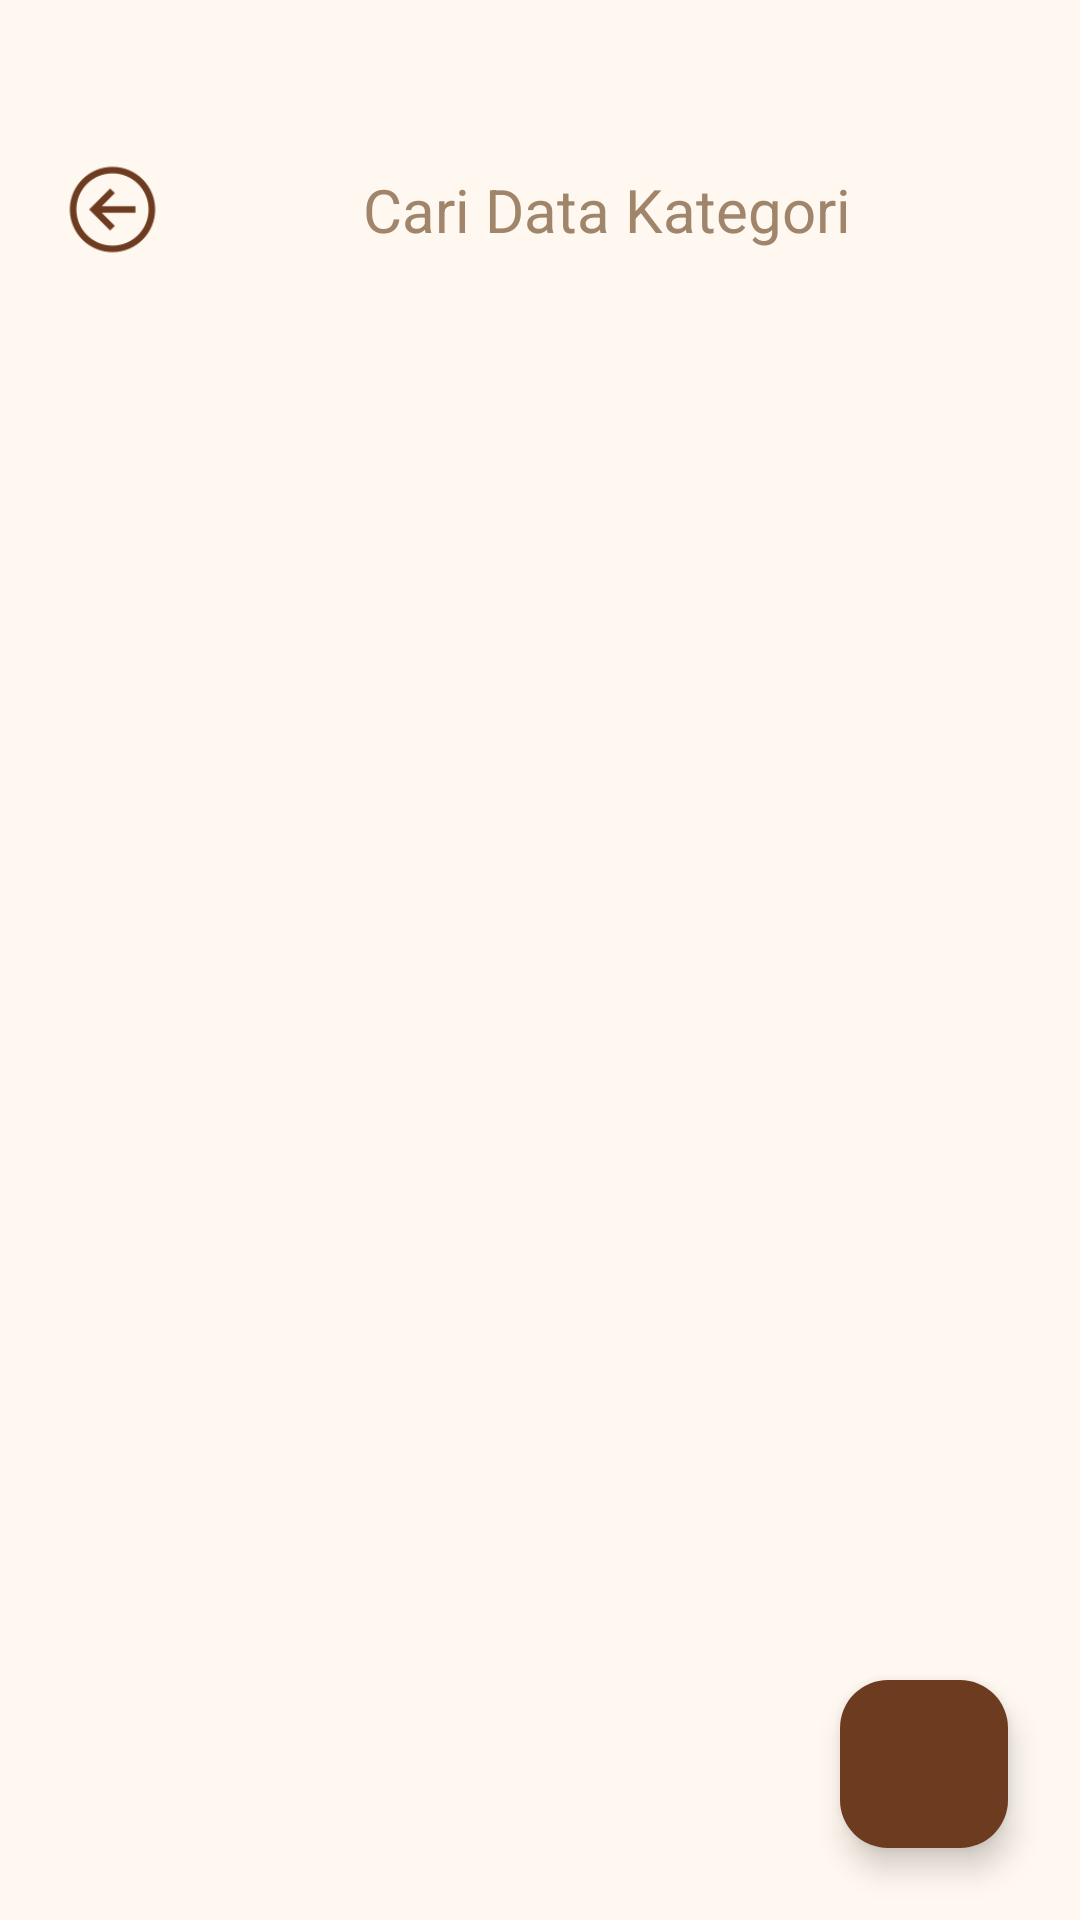

This screen was rendered from an Android layout file. Write that file and the resources it references.
<!-- AndroidManifest.xml: application theme Theme.Kasir -->
<!-- res/layout/activity_data_kategori.xml -->
<?xml version="1.0" encoding="utf-8"?>
<androidx.coordinatorlayout.widget.CoordinatorLayout
    xmlns:android="http://schemas.android.com/apk/res/android"
    xmlns:app="http://schemas.android.com/apk/res-auto"
    xmlns:tools="http://schemas.android.com/tools"
    android:layout_width="match_parent"
    android:layout_height="match_parent"
    android:background="@color/bg_home"
    tools:context=".kategori.DataKategoriActivity">

    <LinearLayout
        android:layout_width="match_parent"
        android:layout_height="match_parent"
        android:orientation="vertical">

        <LinearLayout
            android:layout_width="match_parent"
            android:layout_height="wrap_content"
            android:orientation="horizontal"
            android:gravity="center_vertical"
            android:paddingTop="50dp"
            android:paddingBottom="20dp"
            android:paddingStart="20dp"
            android:paddingEnd="20dp"
            android:background="@color/top_bar_bg">

            <ImageView
                android:id="@+id/ivKembali"
                android:layout_width="35dp"
                android:layout_height="35dp"
                android:src="@drawable/panah"
                android:clickable="true"
                android:focusable="true"
                android:contentDescription="Kembali"
                app:tint="@color/icon_tint"/>

            <ImageView
                android:id="@+id/ivSearch"
                android:layout_width="24dp"
                android:layout_height="24dp"
                android:layout_marginStart="30dp"
                android:src="@drawable/cari"
                android:clickable="true"
                android:focusable="true"
                android:contentDescription="Cari"
                app:tint="@color/icon_tint"/>

            <EditText
                android:id="@+id/etSearch"
                android:layout_width="0dp"
                android:layout_height="wrap_content"
                android:layout_weight="1"
                android:layout_marginStart="12dp"
                android:layout_marginEnd="8dp"
                android:hint="Cari Data Kategori"
                android:textColorHint="@color/input_hint"
                android:textColor="@color/text_primary_brown"
                android:textSize="20sp"
                android:background="@null"
                android:inputType="text"
                android:imeOptions="actionSearch"/>

            <ImageView
                android:id="@+id/ivReload"
                android:layout_width="40dp"
                android:layout_height="40dp"
                android:layout_marginStart="8dp"
                android:padding="8dp"
                android:src="@drawable/reload"
                android:clickable="true"
                android:focusable="true"
                android:background="?attr/selectableItemBackgroundBorderless"
                android:contentDescription="Reload"
                app:tint="@color/icon_tint"/>
        </LinearLayout>

        <androidx.recyclerview.widget.RecyclerView
            android:id="@+id/rvKategori"
            android:layout_width="match_parent"
            android:layout_height="0dp"
            android:layout_weight="1"
            android:paddingBottom="80dp"
            android:clipToPadding="false"
            app:layoutManager="androidx.recyclerview.widget.LinearLayoutManager"
            tools:listitem="@layout/item_data_kategori"
            tools:itemCount="7"/>
    </LinearLayout>

    <com.google.android.material.floatingactionbutton.FloatingActionButton
        android:id="@+id/fabTambah"
        android:layout_width="wrap_content"
        android:layout_height="wrap_content"
        android:layout_gravity="bottom|end"
        android:layout_margin="24dp"
        android:src="@drawable/tambah"
        android:contentDescription="Tambah Data"
        app:backgroundTint="@color/header_bg"
        app:tint="@color/header_title_text"/>

</androidx.coordinatorlayout.widget.CoordinatorLayout>
<!-- res/layout/item_data_kategori.xml (included above) -->
<?xml version="1.0" encoding="utf-8"?>
<com.google.android.material.card.MaterialCardView xmlns:android="http://schemas.android.com/apk/res/android"
    xmlns:app="http://schemas.android.com/apk/res-auto"
    android:id="@+id/cvCARD_KATEGORI"
    android:layout_width="match_parent"
    android:layout_height="wrap_content"
    android:layout_marginHorizontal="8dp"
    android:layout_marginVertical="4dp"
    android:clickable="true"
    android:focusable="true"
    android:foreground="?attr/selectableItemBackground"
    app:cardCornerRadius="12dp"
    app:cardElevation="2dp"
    app:cardBackgroundColor="@color/card_bg"
    app:strokeWidth="0dp">

    <androidx.constraintlayout.widget.ConstraintLayout
        android:layout_width="match_parent"
        android:layout_height="wrap_content"
        android:padding="14dp">

        <com.google.android.material.card.MaterialCardView
            android:id="@+id/iconCard"
            android:layout_width="46dp"
            android:layout_height="46dp"
            app:cardBackgroundColor="@color/icon_card_bg"
            app:cardCornerRadius="12dp"
            app:cardElevation="0dp"
            app:layout_constraintBottom_toBottomOf="parent"
            app:layout_constraintStart_toStartOf="parent"
            app:layout_constraintTop_toTopOf="parent">

            <ImageView
                android:id="@+id/ivIconKategori"
                android:layout_width="26dp"
                android:layout_height="26dp"
                android:layout_gravity="center"
                android:src="@drawable/item_kategori"
                android:contentDescription="Kategori Icon"
                app:tint="@color/text_secondary_brown"/>
        </com.google.android.material.card.MaterialCardView>

        <TextView
            android:id="@+id/tvNamaKategori"
            android:layout_width="0dp"
            android:layout_height="wrap_content"
            android:text="Nama Kategori"
            android:textSize="16sp"
            android:textStyle="bold"
            android:textColor="@color/text_primary_brown"
            android:layout_marginStart="14dp"
            android:layout_marginEnd="10dp"
            app:layout_constraintStart_toEndOf="@id/iconCard"
            app:layout_constraintEnd_toStartOf="@id/tvStatus"
            app:layout_constraintTop_toTopOf="parent"
            app:layout_constraintBottom_toBottomOf="parent"/>

        <TextView
            android:id="@+id/tvStatus"
            android:layout_width="wrap_content"
            android:layout_height="wrap_content"
            android:text="Aktif"
            android:textSize="12sp"
            android:textStyle="bold"
            android:textColor="@color/status_aktif_text"
            android:paddingStart="12dp"
            android:paddingEnd="12dp"
            android:paddingTop="5dp"
            android:paddingBottom="5dp"
            android:background="@drawable/bg_status_aktif"
            app:layout_constraintEnd_toEndOf="parent"
            app:layout_constraintTop_toTopOf="parent"
            app:layout_constraintBottom_toBottomOf="parent"/>

    </androidx.constraintlayout.widget.ConstraintLayout>
</com.google.android.material.card.MaterialCardView>
<!-- resources referenced by this layout -->
<resources>
  <color name="bg_home">#FFF8F0</color>
  <color name="card_bg">#FFFFFF</color>
  <color name="header_bg">#6D3B1F</color>
  <color name="header_title_text">#FFFFFF</color>
  <color name="icon_card_bg">#FFF3E8</color>
  <color name="icon_tint">#6D3B1F</color>
  <color name="input_hint">#A0856B</color>
  <color name="status_aktif_text">#2E7D32</color>
  <color name="text_primary_brown">#6D3B1F</color>
  <color name="text_secondary_brown">#A0856B</color>
  <color name="top_bar_bg">#FFF8F0</color>
  <!-- drawable bg_status_aktif (drawable) -->
  <?xml version="1.0" encoding="utf-8"?>
  <shape xmlns:android="http://schemas.android.com/apk/res/android"
      android:shape="rectangle">
      <solid android:color="@color/status_aktif_bg"/>
      <stroke android:width="1dp" android:color="@color/status_aktif_stroke"/>
      <corners android:radius="20dp"/>
  </shape>
  <!-- drawable item_kategori: png bitmap (drawable, 745 bytes) -->
  <!-- drawable panah: png bitmap (drawable, 1835 bytes) -->
  <style name="Theme.Kasir" parent="Base.Theme.Kasir" />
  <color name="status_aktif_bg">#E8F5E9</color>
  <color name="status_aktif_stroke">#A5D6A7</color>
  <style name="Base.Theme.Kasir" parent="Theme.Material3.DayNight.NoActionBar">
          
          
      </style>
</resources>
